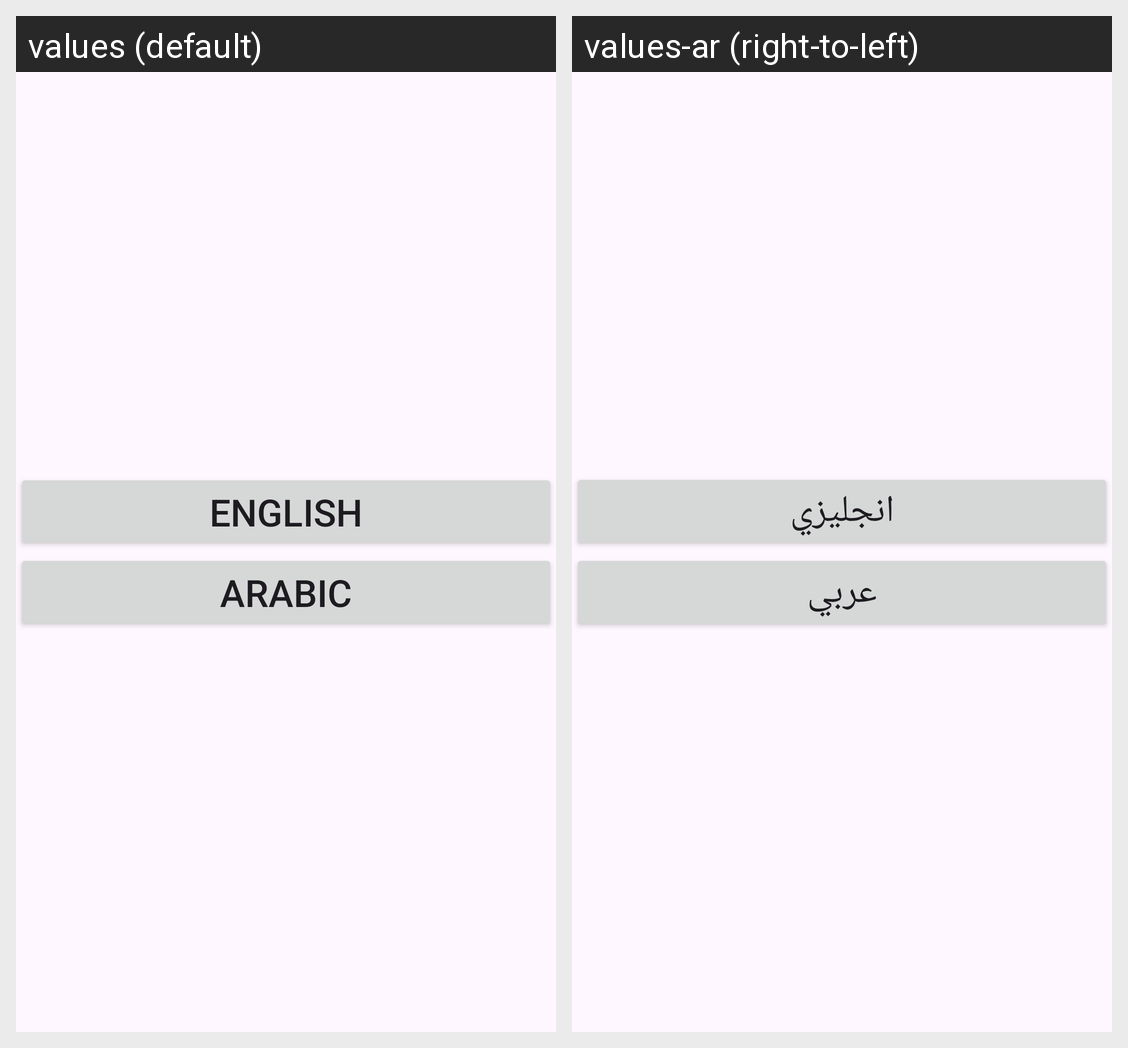

Locale-by-locale string values for the Android screen shown in this grid:
Android screen res/layout/activity_main.xml rendered under 2 locales, left to right: values (default), values-ar (right-to-left). Device: Nexus 5 (rendered at 1080×1920; each locale shown at half size, 540×960, under a caption strip naming it); theme Theme.Natificaton_Task.
Strings drawn on this screen, with the default value and each locale's value (text and hints the layout hard-codes, and strings that could not be matched under every locale, appear in the picture but are not listed):

English
  values: English
  values-ar: انجليزي

Arabic
  values: Arabic
  values-ar: عربي
